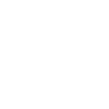
t = 0.00 s
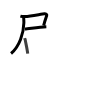
t = 3.75 s
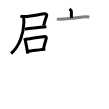
t = 7.50 s
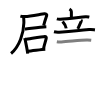
t = 11.50 s
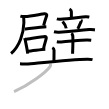
t = 15.25 s
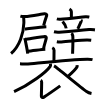
t = 19.00 s

The animated SVG that drew these frames (rendered in a browser with its animation timeline set to each time). Animation: 19 SMIL elements (animate=19); one cycle of 19.00 s.

<svg width="109px" height="109px" viewBox="0 0 px 109px" xmlns="http://www.w3.org/2000/svg" xmlns:xlink="http://www.w3.org/1999/xlink" xml:space="preserve" version="1.1"  baseProfile="full">
<path d="M20.38,16.08c1.13,0.3,3.32,0.57,4.52,0.5c6.46-0.33,17.07-2.6,19.66-2.72c1.28-0.06,2.45,0.76,2.18,1.63c-0.67,2.15-2.04,5.43-3.1,10.19" style="fill:none;stroke:black;stroke-width:3;opacity:0">
  <animate attributeType="CSS" attributeName="opacity" from="0" to="1" begin="0s" dur="1s" repeatCount="0" fill="freeze" />
</path>
<path d="M24.92,29.01c3.24-0.1,13.07-1.85,21.42-2.27" style="fill:none;stroke:black;stroke-width:3;opacity:0">
  <animate attributeType="CSS" attributeName="opacity" from="0" to="1" begin="1s" dur="1s" repeatCount="0" fill="freeze" />
</path>
<path d="M23.65,16.89c0.1,1.86,0.25,4.41,0.23,5.87c-0.18,10.55-4.47,23.95-12.83,30.71" style="fill:none;stroke:black;stroke-width:3;opacity:0">
  <animate attributeType="CSS" attributeName="opacity" from="0" to="1" begin="2s" dur="1s" repeatCount="0" fill="freeze" />
</path>
<path d="M24.59,38.13c0.14,0.46,0.62,1.49,0.67,1.84c0.35,2.54,1.94,8.85,2.44,13.66" style="fill:none;stroke:black;stroke-width:3;opacity:0">
  <animate attributeType="CSS" attributeName="opacity" from="0" to="1" begin="3s" dur="1s" repeatCount="0" fill="freeze" />
</path>
<path d="M25.31,39.29c3.96-0.51,16.86-2.75,19.56-2.83c1.12-0.03,1.54,1.07,1.38,1.83c-0.61,3.01-2.12,6.69-2.71,10.53" style="fill:none;stroke:black;stroke-width:3;opacity:0">
  <animate attributeType="CSS" attributeName="opacity" from="0" to="1" begin="4s" dur="1s" repeatCount="0" fill="freeze" />
</path>
<path d="M27.91,51.15c3.27-0.21,13.46-1.68,17.38-1.95" style="fill:none;stroke:black;stroke-width:3;opacity:0">
  <animate attributeType="CSS" attributeName="opacity" from="0" to="1" begin="5s" dur="1s" repeatCount="0" fill="freeze" />
</path>
<path d="M69.5,9.09c1.26,0.8,1.88,0.8,1.88,2.67c0,1.87,0,3.47,0,5.93" style="fill:none;stroke:black;stroke-width:3;opacity:0">
  <animate attributeType="CSS" attributeName="opacity" from="0" to="1" begin="6s" dur="1s" repeatCount="0" fill="freeze" />
</path>
<path d="M56.86,18.94c1.1,0.35,2.39,0.41,3.49,0.35c6.22-0.3,18.15-1.79,25.1-2.5c1.83-0.18,2.94,0.17,3.86,0.35" style="fill:none;stroke:black;stroke-width:3;opacity:0">
  <animate attributeType="CSS" attributeName="opacity" from="0" to="1" begin="7s" dur="1s" repeatCount="0" fill="freeze" />
</path>
<path d="M62.58,21.4c2.34,2.61,3.41,5.27,3.62,6.99" style="fill:none;stroke:black;stroke-width:3;opacity:0">
  <animate attributeType="CSS" attributeName="opacity" from="0" to="1" begin="8s" dur="1s" repeatCount="0" fill="freeze" />
</path>
<path d="M81.08,20.05c0.39,0.29,0.13,1.37,0.02,1.59c-1.13,2.2-2.57,5.97-3.34,7.23" style="fill:none;stroke:black;stroke-width:3;opacity:0">
  <animate attributeType="CSS" attributeName="opacity" from="0" to="1" begin="9s" dur="1s" repeatCount="0" fill="freeze" />
</path>
<path d="M53.97,31.79c1.67,0.39,3.62,0.51,5.29,0.39c9.48-0.68,21.98-1.68,29.84-2.58c2.77-0.32,4.46,0.19,5.85,0.38" style="fill:none;stroke:black;stroke-width:3;opacity:0">
  <animate attributeType="CSS" attributeName="opacity" from="0" to="1" begin="10s" dur="1s" repeatCount="0" fill="freeze" />
</path>
<path d="M56.83,41.68c1.2,0.24,3.4,0.3,4.6,0.24C69,41.5,80.75,40,87.02,39.99c2,0,3.2,0.11,4.2,0.23" style="fill:none;stroke:black;stroke-width:3;opacity:0">
  <animate attributeType="CSS" attributeName="opacity" from="0" to="1" begin="11s" dur="1s" repeatCount="0" fill="freeze" />
</path>
<path d="M71.26,33.34c0.44,0.24,1.38,1.83,1.47,2.31c0.51,2.8-0.13,17.43-0.15,18.15" style="fill:none;stroke:black;stroke-width:3;opacity:0">
  <animate attributeType="CSS" attributeName="opacity" from="0" to="1" begin="12s" dur="1s" repeatCount="0" fill="freeze" />
</path>
<path d="M52.29,47.75c0.66,0.35,1.75,1.59,1.75,2.42c0,1.35-0.09,9.77-0.09,11.26" style="fill:none;stroke:black;stroke-width:3;opacity:0">
  <animate attributeType="CSS" attributeName="opacity" from="0" to="1" begin="13s" dur="1s" repeatCount="0" fill="freeze" />
</path>
<path d="M20,63.75c1.42,0.06,4.65,0.46,6.02,0.33c14.98-1.33,46.13-4.67,61.24-4.85c2.33-0.03,3.52,0.03,5.26,0.43" style="fill:none;stroke:black;stroke-width:3;opacity:0">
  <animate attributeType="CSS" attributeName="opacity" from="0" to="1" begin="14s" dur="1s" repeatCount="0" fill="freeze" />
</path>
<path d="M50.41,63.66c0.1,0.66,0.4,1.76-0.2,2.65c-3.9,5.76-20.28,18.24-36.15,25.34" style="fill:none;stroke:black;stroke-width:3;opacity:0">
  <animate attributeType="CSS" attributeName="opacity" from="0" to="1" begin="15s" dur="1s" repeatCount="0" fill="freeze" />
</path>
<path d="M40.72,80.17c0.45,0.31,0.94,1.62,0.94,2.16c-0.03,6.85-0.3,12.67-0.3,13.83c0,1.16,1.11,1.82,2.52,0.95c1.41-0.87,10.88-7.36,16.34-11.24" style="fill:none;stroke:black;stroke-width:3;opacity:0">
  <animate attributeType="CSS" attributeName="opacity" from="0" to="1" begin="16s" dur="1s" repeatCount="0" fill="freeze" />
</path>
<path d="M77.01,65.12c0.03,0.26,0.27,1.24,0.12,1.58c-0.96,2.13-3.96,5.16-8.85,9.4" style="fill:none;stroke:black;stroke-width:3;opacity:0">
  <animate attributeType="CSS" attributeName="opacity" from="0" to="1" begin="17s" dur="1s" repeatCount="0" fill="freeze" />
</path>
<path d="M54.04,65.83c1.66,0.85,4.3,3.24,4.76,3.6c6.76,5.34,23.21,18.97,27.78,22.11c1.72,1.19,3.19,1.69,4.92,2.03" style="fill:none;stroke:black;stroke-width:3;opacity:0">
  <animate attributeType="CSS" attributeName="opacity" from="0" to="1" begin="18s" dur="1s" repeatCount="0" fill="freeze" />
</path>
</svg>
